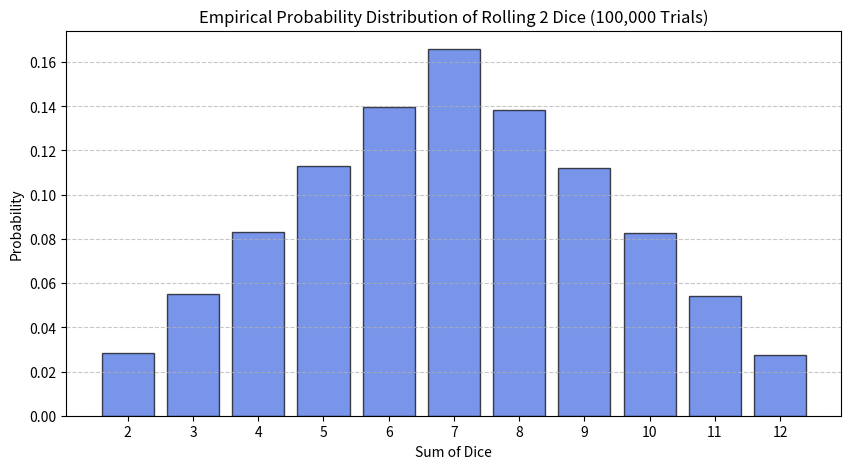

The matplotlib source for this figure:
import matplotlib.pyplot as plt
import numpy as np

# 1. Setup Simulation Parameters
num_dice = 2
num_rolls = 100_000

# 2. Simulate Rolls (Random integers between 1 and 6)
# Creates a matrix of shape (num_rolls, num_dice)
rolls = np.random.randint(1, 7, size=(num_rolls, num_dice))

# Sum across dice for each roll
dice_sums = np.sum(rolls, axis=1)

# 3. Compute Empirical Frequencies and Probabilities
possible_sums, counts = np.unique(dice_sums, return_counts=True)
empirical_probs = counts / num_rolls

# 4. Display Results Summary
print("=" * 50)
print(f"🎲 DICE SIMULATION RESULTS ({num_rolls:,} Rolls of {num_dice} Dice)")
print("=" * 50)
print(f"Observed Mean Sum   : {np.mean(dice_sums):.4f} (Expected: {num_dice * 3.5})")
print(
    f"Observed Std Dev    : {np.std(dice_sums):.4f} (Expected:"
    f" {np.sqrt(num_dice * 35/12):.4f})"
)
print("-" * 50)

for sum_val, count, prob in zip(possible_sums, counts, empirical_probs):
    print(f"Sum = {sum_val:2d} | Count = {count:6d} | Probability = {prob*100:6.2f}%")

# 5. Visualizing Distribution
plt.figure(figsize=(10, 5))
plt.bar(possible_sums, empirical_probs, color="royalblue", edgecolor="black", alpha=0.7)
plt.title(f"Empirical Probability Distribution of Rolling {num_dice} Dice ({num_rolls:,} Trials)")
plt.xlabel("Sum of Dice")
plt.ylabel("Probability")
plt.xticks(possible_sums)
plt.grid(axis="y", linestyle="--", alpha=0.7)
plt.show()
